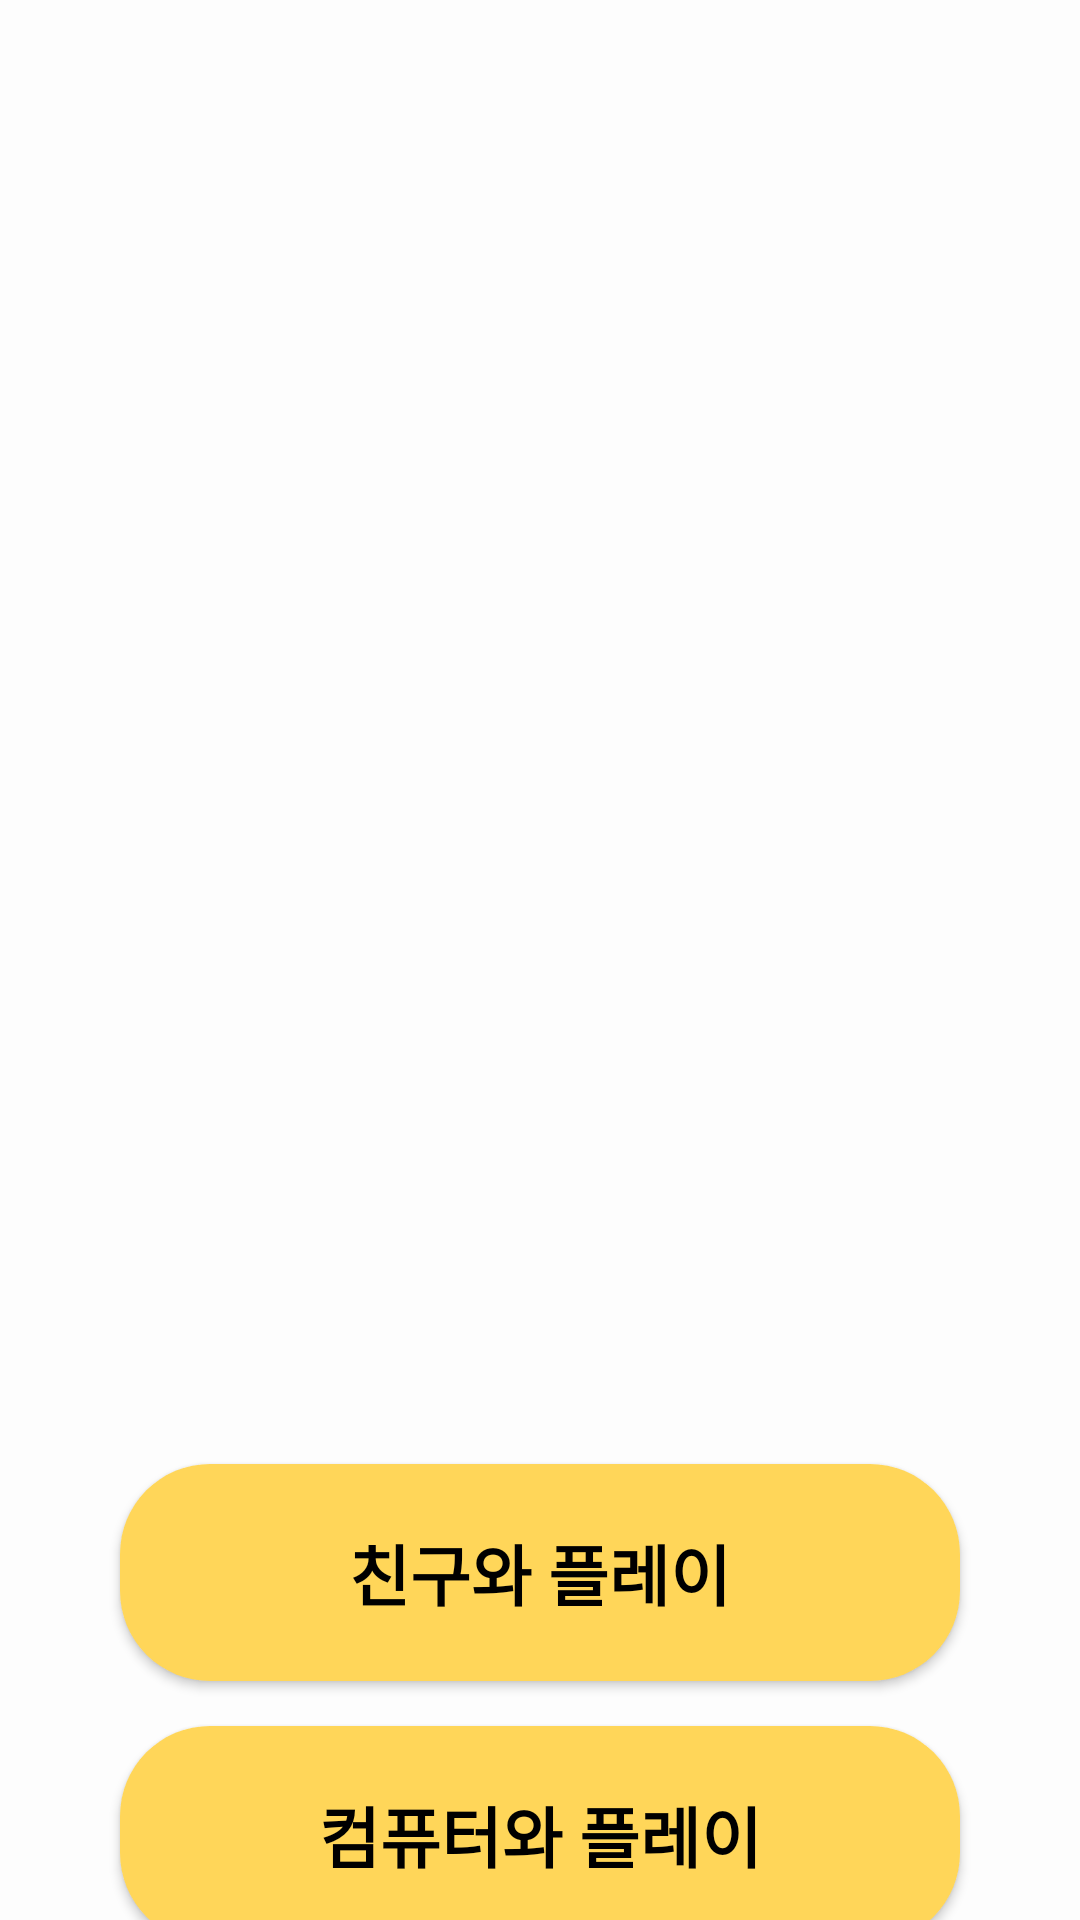

Here is an Android app screen rendered from its layout file. Give the layout XML and the strings, colors and styles it references.
<!-- AndroidManifest.xml: application theme Base.Theme.ShortNotes -->
<!-- res/layout/activity_snake_game.xml -->
<?xml version="1.0" encoding="utf-8"?>
<androidx.constraintlayout.widget.ConstraintLayout
    xmlns:android="http://schemas.android.com/apk/res/android"
    xmlns:app="http://schemas.android.com/apk/res-auto"
    xmlns:tools="http://schemas.android.com/tools"
    android:layout_width="match_parent"
    android:layout_height="match_parent"
    tools:context=".Snake_gameActivity">
    
    <ImageView
        android:id="@+id/imageView"
        android:layout_width="300dp"
        android:layout_height="300dp"
        android:layout_marginTop="92dp"
        android:src="@drawable/rock_paper_scissor"
        app:layout_constraintEnd_toEndOf="parent"
        app:layout_constraintStart_toStartOf="parent"
        app:layout_constraintTop_toTopOf="parent"/>

    <androidx.appcompat.widget.AppCompatButton
        android:id="@+id/btnPlayWithOther"
        android:layout_width="match_parent"
        android:layout_height="wrap_content"
        android:layout_marginTop="96dp"
        android:layout_marginLeft="40dp"
        android:layout_marginRight="40dp"
        android:text="친구와 플레이"
        android:textSize="22sp"
        android:textStyle="bold"
        android:textColor="@color/black"
        android:background="@drawable/bg_yellow_button"
        android:padding="20dp"
        app:layout_constraintEnd_toEndOf="parent"
        app:layout_constraintStart_toStartOf="parent"
        app:layout_constraintTop_toBottomOf="@+id/imageView" />

    <androidx.appcompat.widget.AppCompatButton
        android:id="@+id/btnPlayWithComputer"
        android:layout_width="match_parent"
        android:layout_height="wrap_content"
        android:layout_marginTop="15dp"
        android:layout_marginLeft="40dp"
        android:layout_marginRight="40dp"
        android:text="컴퓨터와 플레이"
        android:textSize="22sp"
        android:textStyle="bold"
        android:textColor="@color/black"
        android:background="@drawable/bg_yellow_button"
        android:padding="20dp"
        app:layout_constraintEnd_toEndOf="parent"
        app:layout_constraintStart_toStartOf="parent"
        app:layout_constraintTop_toBottomOf="@+id/btnPlayWithOther" />
    
    <TextView
        android:id="@+id/tvInstruction"
        android:layout_width="wrap_content"
        android:layout_height="wrap_content"
        android:text="지침을 보시겠습니까?"
        android:textSize="22dp"
        app:layout_constraintBottom_toBottomOf="parent"
        app:layout_constraintEnd_toEndOf="parent"
        app:layout_constraintStart_toStartOf="parent"
        app:layout_constraintTop_toBottomOf="@id/btnPlayWithComputer"/>



</androidx.constraintlayout.widget.ConstraintLayout>
<!-- resources referenced by this layout -->
<resources>
  <color name="black">#FF000000</color>
  <!-- drawable bg_yellow_button (drawable) -->
  <?xml version="1.0" encoding="utf-8"?>
  <shape xmlns:android="http://schemas.android.com/apk/res/android"
      android:shape="rectangle"
      >
      <solid android:color="#ffd659"></solid>
      <corners android:radius="30dp"></corners>
  </shape>
  <style name="Base.Theme.ShortNotes" parent="Theme.AppCompat.Light.DarkActionBar">
          <item name="windowNoTitle">true</item>
          
          
          <item name="colorPrimary">@color/my_primary2</item>
          <item name="colorPrimaryVariant">@color/my_primary2</item>
          <item name="colorOnPrimary">@color/white</item>
  
          <item name="colorSecondary">@color/my_secondary2</item>
          <item name="colorSecondaryVariant">@color/main_color</item>
          <item name="colorOnSecondary">@color/main_color</item>
  
          <item name="android:statusBarColor">@color/my_primary2</item>
  
          <item name="android:windowBackground">@color/off_white</item>
          
          <item name="android:navigationBarColor">@color/bg</item>
  
      </style>
  <color name="my_primary2">#00897B</color>
  <color name="white">#FFFFFFFF</color>
  <color name="my_secondary2">#26A69A</color>
  <color name="main_color">#00aac3</color>
  <color name="off_white">#FDFDFD</color>
  <color name="bg">#111B21</color>
</resources>
